Labelled photos from "Images", an image-classification folder in ZakNowshadi/DolphinVIP-Local-Whistle-Species-Classifiers. The possible labels are: bottlenose dolphin, common dolphin, melon-headed dolphin.

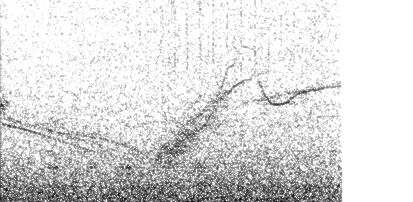
Label: common dolphin

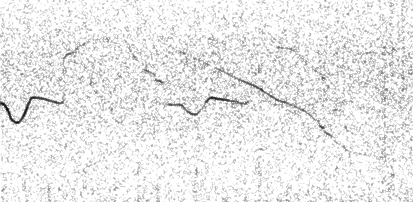
Label: bottlenose dolphin

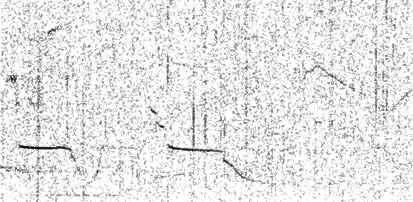
Label: melon-headed dolphin

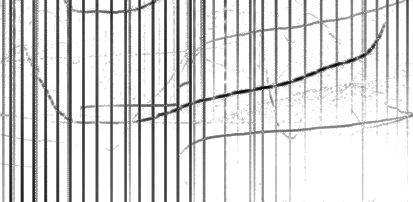
Label: common dolphin

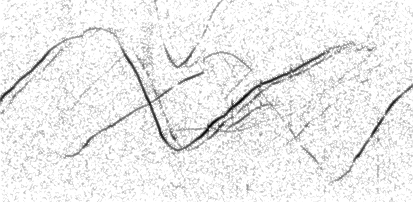
Label: bottlenose dolphin

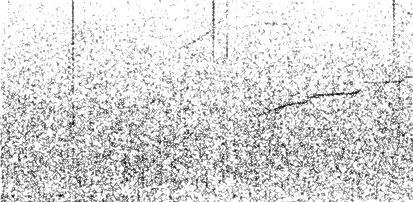
Label: melon-headed dolphin
